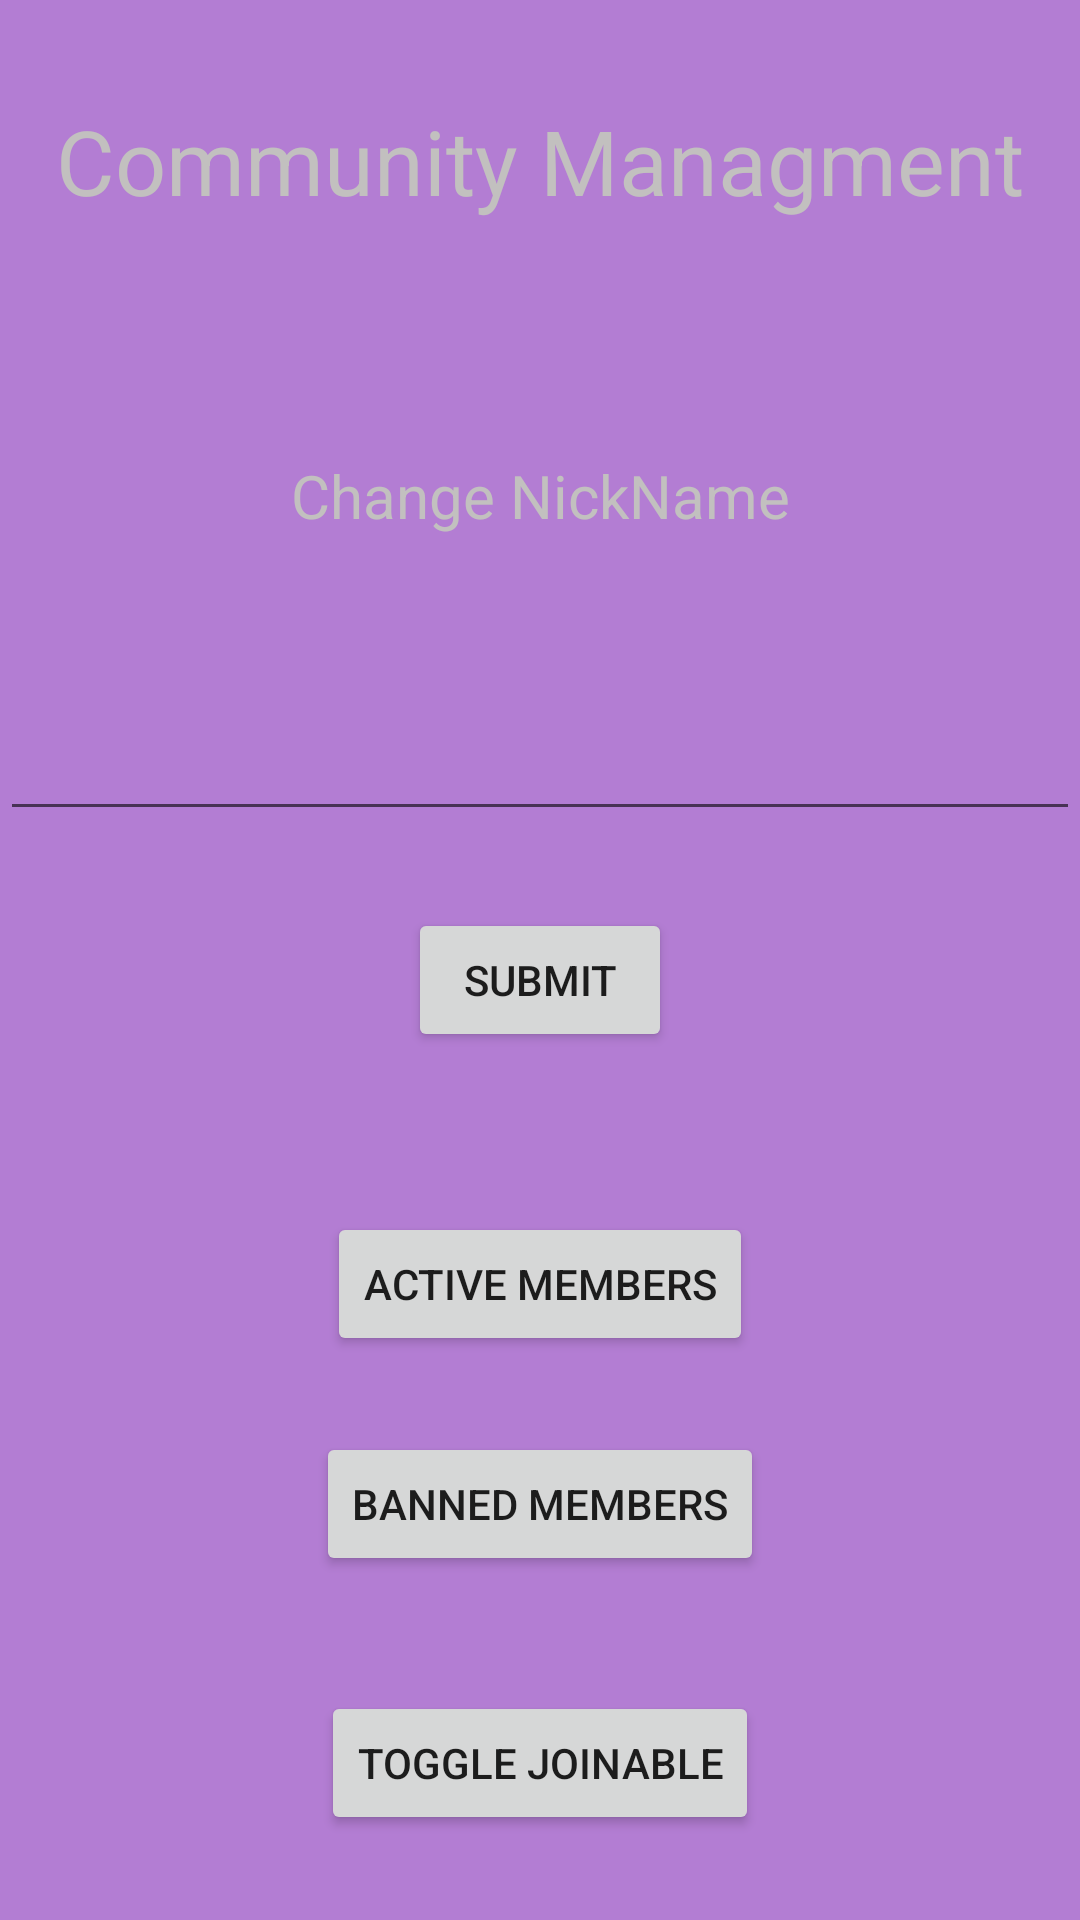

Produce the Android XML layout that renders to this screen, including the resource entries it uses.
<!-- AndroidManifest.xml: application theme Theme.AppCompat.Light.NoActionBar -->
<!-- res/layout/manage_community_detail.xml -->
<?xml version="1.0" encoding="utf-8"?>
<androidx.constraintlayout.widget.ConstraintLayout xmlns:android="http://schemas.android.com/apk/res/android"
    xmlns:app="http://schemas.android.com/apk/res-auto"
    android:orientation="vertical"
    android:layout_width="match_parent"
    android:layout_height="match_parent"
    android:background="@color/blipp_medium">


    <TextView
        app:layout_constraintWidth_max="400dp"
        app:layout_constraintWidth_min="20dp"
        app:layout_constraintHeight_max="400dp"
        app:layout_constraintHeight_min="70dp"
        app:layout_constraintHeight_default="wrap"
        app:layout_constraintWidth_default="spread"
        android:layout_marginTop="10dp"
        android:layout_marginBottom="10dp"
        android:textSize="30sp"
        android:textAlignment="center"
        android:textColor="@color/blipp_grey"
        android:id="@+id/community_manage_detail_message"
        android:layout_width="0dp"
        android:layout_height="0dp"
        app:layout_constraintTop_toTopOf="parent"
        app:layout_constraintStart_toStartOf="parent"
        app:layout_constraintEnd_toEndOf="parent"
        app:layout_constraintBottom_toTopOf="@id/community_manage_detail_info"
        android:text="Community Managment"
        />

    <TextView
        app:layout_constraintWidth_max="400dp"
        app:layout_constraintWidth_min="20dp"
        app:layout_constraintHeight_max="400dp"
        android:textColor="@color/blipp_grey"
        app:layout_constraintHeight_min="30dp"
        app:layout_constraintHeight_default="wrap"
        app:layout_constraintWidth_default="wrap"
        android:layout_marginTop="15dp"
        android:textAlignment="center"
        android:textSize="20sp"
        android:layout_marginBottom="1dp"
        android:id="@+id/community_manage_detail_info"
        android:layout_width="0dp"
        android:layout_height="0dp"
        android:text="Change NickName"
        app:layout_constraintTop_toBottomOf="@id/community_manage_detail_message"
        app:layout_constraintStart_toStartOf="parent"
        app:layout_constraintEnd_toEndOf="parent"
        app:layout_constraintBottom_toTopOf="@id/community_manage_detail_name"/>

    <EditText
        app:layout_constraintWidth_max="400dp"
        app:layout_constraintWidth_min="20dp"
        app:layout_constraintHeight_max="400dp"
        app:layout_constraintHeight_min="70dp"
        app:layout_constraintHeight_default="wrap"
        app:layout_constraintWidth_default="spread"
        android:layout_marginTop="1dp"
        android:layout_marginBottom="1dp"
        android:id="@+id/community_manage_detail_name"
        android:textColor="@color/blipp_grey"
        android:layout_width="0dp"
        android:layout_height="0dp"
        app:layout_constraintStart_toStartOf="parent"
        app:layout_constraintEnd_toEndOf="parent"
        app:layout_constraintTop_toBottomOf="@id/community_manage_detail_info"
        app:layout_constraintBottom_toTopOf="@id/community_manage_detail_submit"/>

    <Button
        android:id="@+id/community_manage_detail_submit"
        android:layout_width="0dp"
        android:layout_height="0dp"
        android:text="Submit"
        app:layout_constraintStart_toStartOf="parent"
        app:layout_constraintEnd_toEndOf="parent"
        app:layout_constraintTop_toBottomOf="@id/community_manage_detail_name"
        app:layout_constraintBottom_toTopOf="@id/community_manage_detail_active_btn"
        app:layout_constraintWidth_max="400dp"
        app:layout_constraintWidth_min="40dp"
        app:layout_constraintHeight_max="100dp"
        app:layout_constraintHeight_min="40dp"
        app:layout_constraintHeight_default="wrap"
        app:layout_constraintWidth_default="wrap"
        android:layout_marginTop="1dp"
        android:layout_marginBottom="15dp"
        />

    <Button
        android:id="@+id/community_manage_detail_active_btn"
        android:layout_width="0dp"
        android:layout_height="0dp"
        android:text="Active Members"

        app:layout_constraintWidth_max="400dp"
        app:layout_constraintWidth_min="40dp"
        app:layout_constraintHeight_max="100dp"
        app:layout_constraintHeight_min="40dp"
        app:layout_constraintHeight_default="wrap"
        app:layout_constraintWidth_default="wrap"
        android:layout_marginTop="15dp"
        android:layout_marginBottom="1dp"
        app:layout_constraintStart_toStartOf="parent"
        app:layout_constraintEnd_toEndOf="parent"
        app:layout_constraintTop_toBottomOf="@id/community_manage_detail_submit"
        app:layout_constraintBottom_toTopOf="@id/community_manage_detail_banned_btn"/>

    <Button
        android:id="@+id/community_manage_detail_banned_btn"
        android:layout_width="0dp"
        android:layout_height="0dp"
        android:text="Banned Members"
        app:layout_constraintStart_toStartOf="parent"
        app:layout_constraintEnd_toEndOf="parent"
        app:layout_constraintTop_toBottomOf="@id/community_manage_detail_active_btn"
        app:layout_constraintBottom_toTopOf="@id/community_manage_detail_joinable_button"
        app:layout_constraintWidth_max="400dp"
        app:layout_constraintWidth_min="40dp"
        app:layout_constraintHeight_max="100dp"
        app:layout_constraintHeight_min="40dp"
        app:layout_constraintHeight_default="wrap"
        app:layout_constraintWidth_default="wrap"
        android:layout_marginTop="1dp"
        android:layout_marginBottom="5dp"/>

    <Button
        android:id="@+id/community_manage_detail_joinable_button"
        android:layout_width="0dp"
        android:layout_height="0dp"
        android:text="Toggle Joinable"
        app:layout_constraintStart_toStartOf="parent"
        app:layout_constraintEnd_toEndOf="parent"
        app:layout_constraintTop_toBottomOf="@id/community_manage_detail_banned_btn"
        app:layout_constraintBottom_toBottomOf="parent"
        app:layout_constraintWidth_max="400dp"
        app:layout_constraintWidth_min="40dp"
        app:layout_constraintHeight_max="100dp"
        app:layout_constraintHeight_min="40dp"
        app:layout_constraintHeight_default="wrap"
        app:layout_constraintWidth_default="wrap"
        android:layout_marginTop="10dp"
        android:layout_marginBottom="5dp"/>




</androidx.constraintlayout.widget.ConstraintLayout>
<!-- resources referenced by this layout -->
<resources>
  <color name="blipp_grey">#c2c0bf</color>
  <color name="blipp_medium">#B37DD3</color>
</resources>
